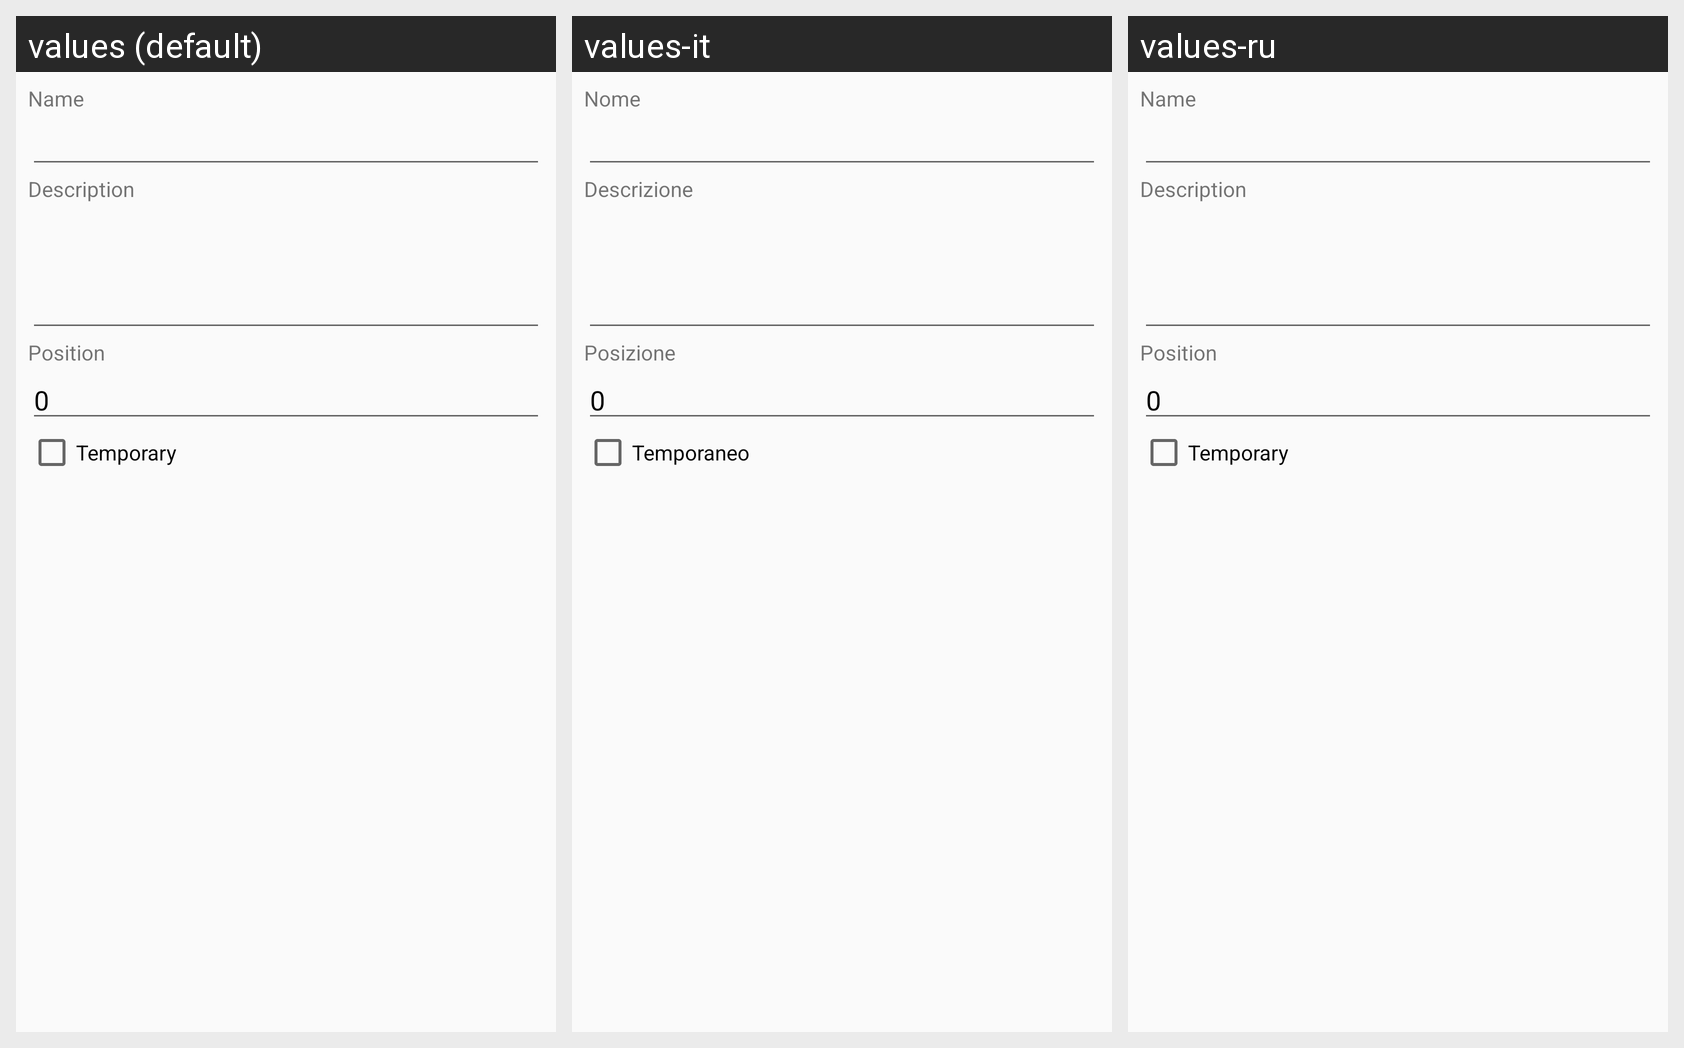

The same Android screen rendered under several of its app's locales, left to right. List the strings drawn on it with the default value and each locale's translation.
Android screen res/layout/fragment_channel_edit.xml rendered under 3 locales, left to right: values (default), values-it, values-ru. Device: Nexus 5 (rendered at 1080×1920; each locale shown at half size, 540×960, under a caption strip naming it); theme Theme.Plumble.
Other locales in the repository, not shown: values-de, values-es, values-fr, values-ja, values-nl, values-pl.
Strings drawn on this screen, with the default value and each locale's value (text and hints the layout hard-codes, and strings that could not be matched under every locale, appear in the picture but are not listed):

name
  values: Name
  values-it: Nome
  values-ru: Name  [not translated; the default value is used]

description
  values: Description
  values-it: Descrizione
  values-ru: Description  [not translated; the default value is used]

position
  values: Position
  values-it: Posizione
  values-ru: Position  [not translated; the default value is used]

temporary
  values: Temporary
  values-it: Temporaneo
  values-ru: Temporary  [not translated; the default value is used]
